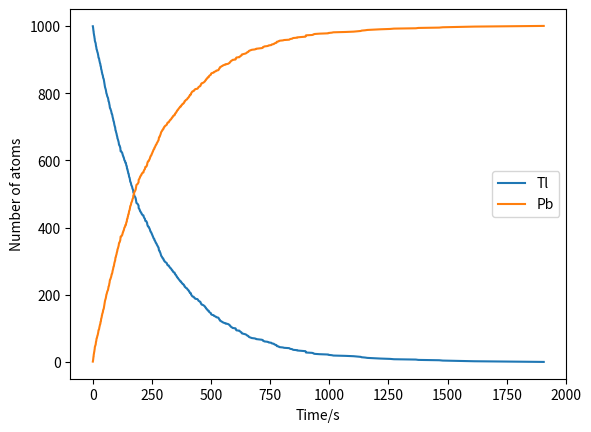

The matplotlib source for this figure:
import numpy as np
import matplotlib.pyplot as plt

N = 1000
tau = 3.053*60
mu = np.log(2)/tau

z = np.random.rand(N)

t = -1/mu*np.log(1-z)
t = np.sort(t)
decayed = np.arange(1,N+1)
survived = N - decayed

plt.plot(t, survived, label = 'Tl')
plt.plot(t, decayed, label = 'Pb')
#plt.plot(t,Pb, label = 'Pb')
plt.xlabel ("Time/s")
plt.ylabel("Number of atoms")
plt.legend()
plt.show()